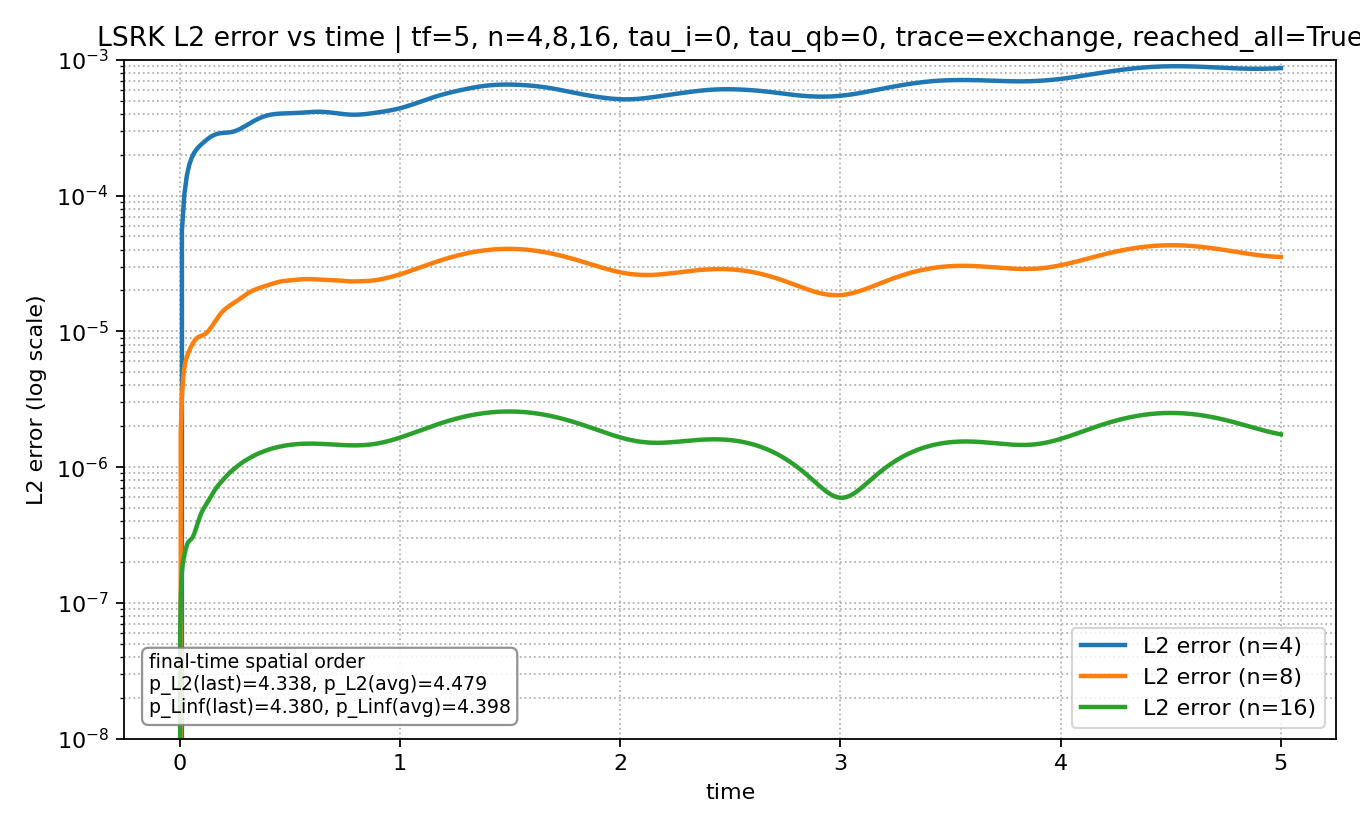

Values plotted in this chart, from the file beside it:
mesh_level, tau_interior, tau_qb, time, L2_error, Linf_error, max_abs_q
4, 0.0, 0.0, 0.0, 0.0, 0.0, 1.0
4, 0.0, 0.0, 0.01105, 5.547731893735746e-05, 0.000265, 1
4, 0.0, 0.0, 0.0221, 0.0001022, 0.0005633, 0.9986
4, 0.0, 0.0, 0.03315, 0.0001396, 0.0008696, 1
4, 0.0, 0.0, 0.04419, 0.0001682, 0.001154, 0.9984
4, 0.0, 0.0, 0.05524, 0.0001899, 0.001396, 1
4, 0.0, 0.0, 0.06629, 0.0002061, 0.001591, 1
4, 0.0, 0.0, 0.07734, 0.0002187, 0.001744, 0.9993
4, 0.0, 0.0, 0.08839, 0.0002291, 0.001868, 0.9995
4, 0.0, 0.0, 0.09944, 0.0002385, 0.001976, 0.9979
4, 0.0, 0.0, 0.1105, 0.0002474, 0.002077, 1
4, 0.0, 0.0, 0.1215, 0.0002561, 0.002176, 0.9998
4, 0.0, 0.0, 0.1326, 0.0002644, 0.002271, 0.999
4, 0.0, 0.0, 0.1436, 0.0002718, 0.002359, 1
4, 0.0, 0.0, 0.1547, 0.0002781, 0.002433, 0.9971
4, 0.0, 0.0, 0.1657, 0.0002828, 0.002485, 0.9999
4, 0.0, 0.0, 0.1768, 0.000286, 0.002512, 0.9997
4, 0.0, 0.0, 0.1878, 0.000288, 0.00251, 0.9999
4, 0.0, 0.0, 0.1989, 0.0002891, 0.002481, 0.9995
4, 0.0, 0.0, 0.2099, 0.0002899, 0.002427, 0.9997
4, 0.0, 0.0, 0.221, 0.0002909, 0.002355, 0.9998
4, 0.0, 0.0, 0.232, 0.0002926, 0.002273, 0.9995
4, 0.0, 0.0, 0.2431, 0.0002953, 0.002188, 0.9999
4, 0.0, 0.0, 0.2541, 0.0002992, 0.002106, 0.9998
4, 0.0, 0.0, 0.2652, 0.0003041, 0.002034, 0.9996
4, 0.0, 0.0, 0.2762, 0.0003102, 0.001974, 0.9995
4, 0.0, 0.0, 0.2873, 0.0003171, 0.001929, 1
4, 0.0, 0.0, 0.2983, 0.0003247, 0.001895, 0.9986
4, 0.0, 0.0, 0.3094, 0.0003327, 0.00187, 1
4, 0.0, 0.0, 0.3204, 0.0003409, 0.00185, 1.001
4, 0.0, 0.0, 0.3315, 0.0003491, 0.00183, 0.9999
4, 0.0, 0.0, 0.3425, 0.0003571, 0.001804, 0.9983
4, 0.0, 0.0, 0.3536, 0.0003647, 0.001769, 0.9993
4, 0.0, 0.0, 0.3646, 0.0003718, 0.001922, 0.9995
4, 0.0, 0.0, 0.3757, 0.0003782, 0.002069, 0.9998
4, 0.0, 0.0, 0.3867, 0.0003838, 0.002205, 1
4, 0.0, 0.0, 0.3977, 0.0003886, 0.002327, 0.9993
4, 0.0, 0.0, 0.4088, 0.0003925, 0.00243, 0.9987
4, 0.0, 0.0, 0.4198, 0.0003956, 0.002511, 0.9998
4, 0.0, 0.0, 0.4309, 0.000398, 0.00257, 1
4, 0.0, 0.0, 0.4419, 0.0003997, 0.002604, 1
4, 0.0, 0.0, 0.453, 0.0004008, 0.002617, 0.9979
4, 0.0, 0.0, 0.464, 0.0004016, 0.002609, 1
4, 0.0, 0.0, 0.4751, 0.0004022, 0.002583, 0.999
4, 0.0, 0.0, 0.4861, 0.0004027, 0.002545, 0.9999
4, 0.0, 0.0, 0.4972, 0.0004031, 0.002496, 1
4, 0.0, 0.0, 0.5082, 0.0004037, 0.002442, 0.9994
4, 0.0, 0.0, 0.5193, 0.0004044, 0.002384, 0.9985
4, 0.0, 0.0, 0.5303, 0.0004052, 0.002326, 1
4, 0.0, 0.0, 0.5414, 0.0004063, 0.002269, 0.9996
4, 0.0, 0.0, 0.5524, 0.0004075, 0.002213, 1
4, 0.0, 0.0, 0.5635, 0.0004087, 0.002158, 1
4, 0.0, 0.0, 0.5745, 0.00041, 0.002102, 1
4, 0.0, 0.0, 0.5856, 0.0004113, 0.002044, 0.9997
4, 0.0, 0.0, 0.5966, 0.0004123, 0.001981, 0.9969
4, 0.0, 0.0, 0.6077, 0.0004132, 0.001911, 1
4, 0.0, 0.0, 0.6187, 0.0004138, 0.001832, 0.9988
4, 0.0, 0.0, 0.6298, 0.000414, 0.001757, 0.9991
4, 0.0, 0.0, 0.6408, 0.0004138, 0.001906, 1
4, 0.0, 0.0, 0.6519, 0.0004131, 0.002042, 0.9977
... 3,113 more rows
